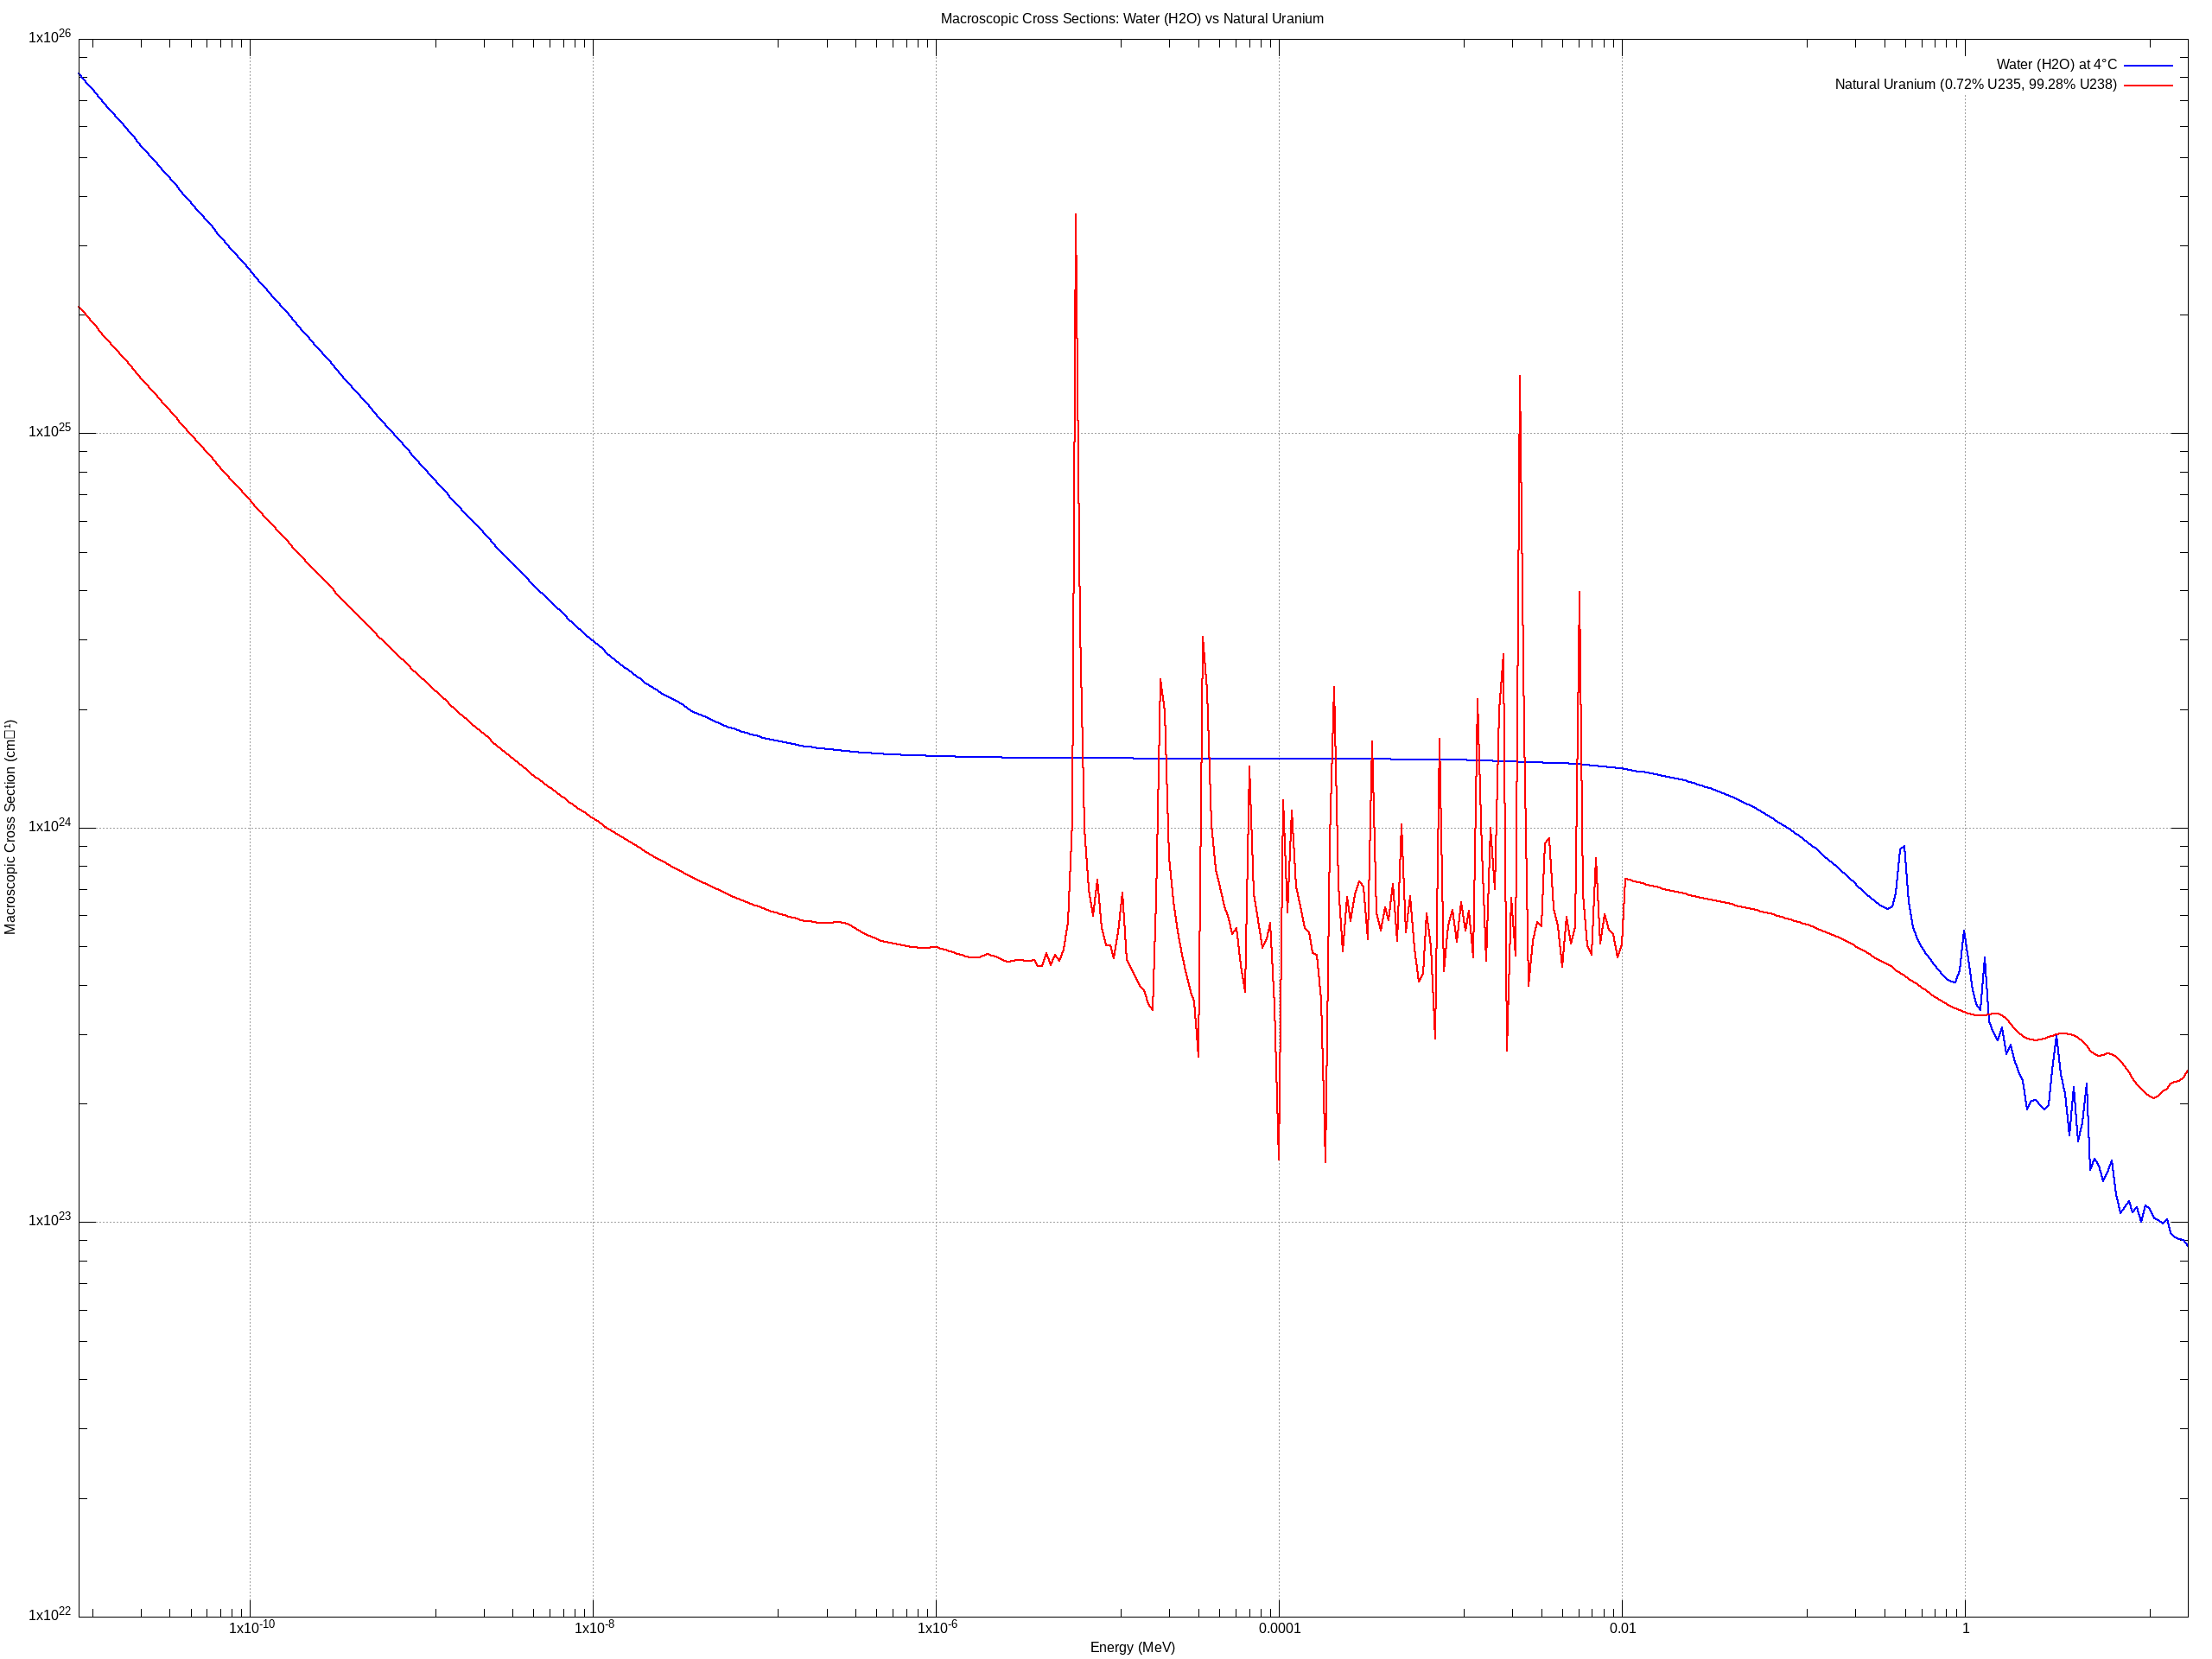

Source code (gnuplot):
# Gnuplot script for water and uranium macroscopic cross sections
# Log-log plot comparing macroscopic cross sections vs energy

# Set terminal and output
set terminal png size 2560,1920
set output 'macroscopic_cross_sections.png'

# Set log-log scale
set logscale xy

# Set labels and title
set title 'Macroscopic Cross Sections: Water (H2O) vs Natural Uranium'
set xlabel 'Energy (MeV)'
set ylabel 'Macroscopic Cross Section (cm⁻¹)'

# Set grid
set grid

# Set legend
set key top right

# Plot both curves from single table (convert eV to MeV)
plot 'water_uranium_macroscopic.dat' using ($1/1e6):2 with lines title 'Water (H2O) at 4°C' lc rgb 'blue' lw 2, \
     'water_uranium_macroscopic.dat' using ($1/1e6):3 with lines title 'Natural Uranium (0.72% U235, 99.28% U238)' lc rgb 'red' lw 2

# Refresh the plot
replot

# Print completion message
print "Combined macroscopic cross sections plot saved as macroscopic_cross_sections.png"
